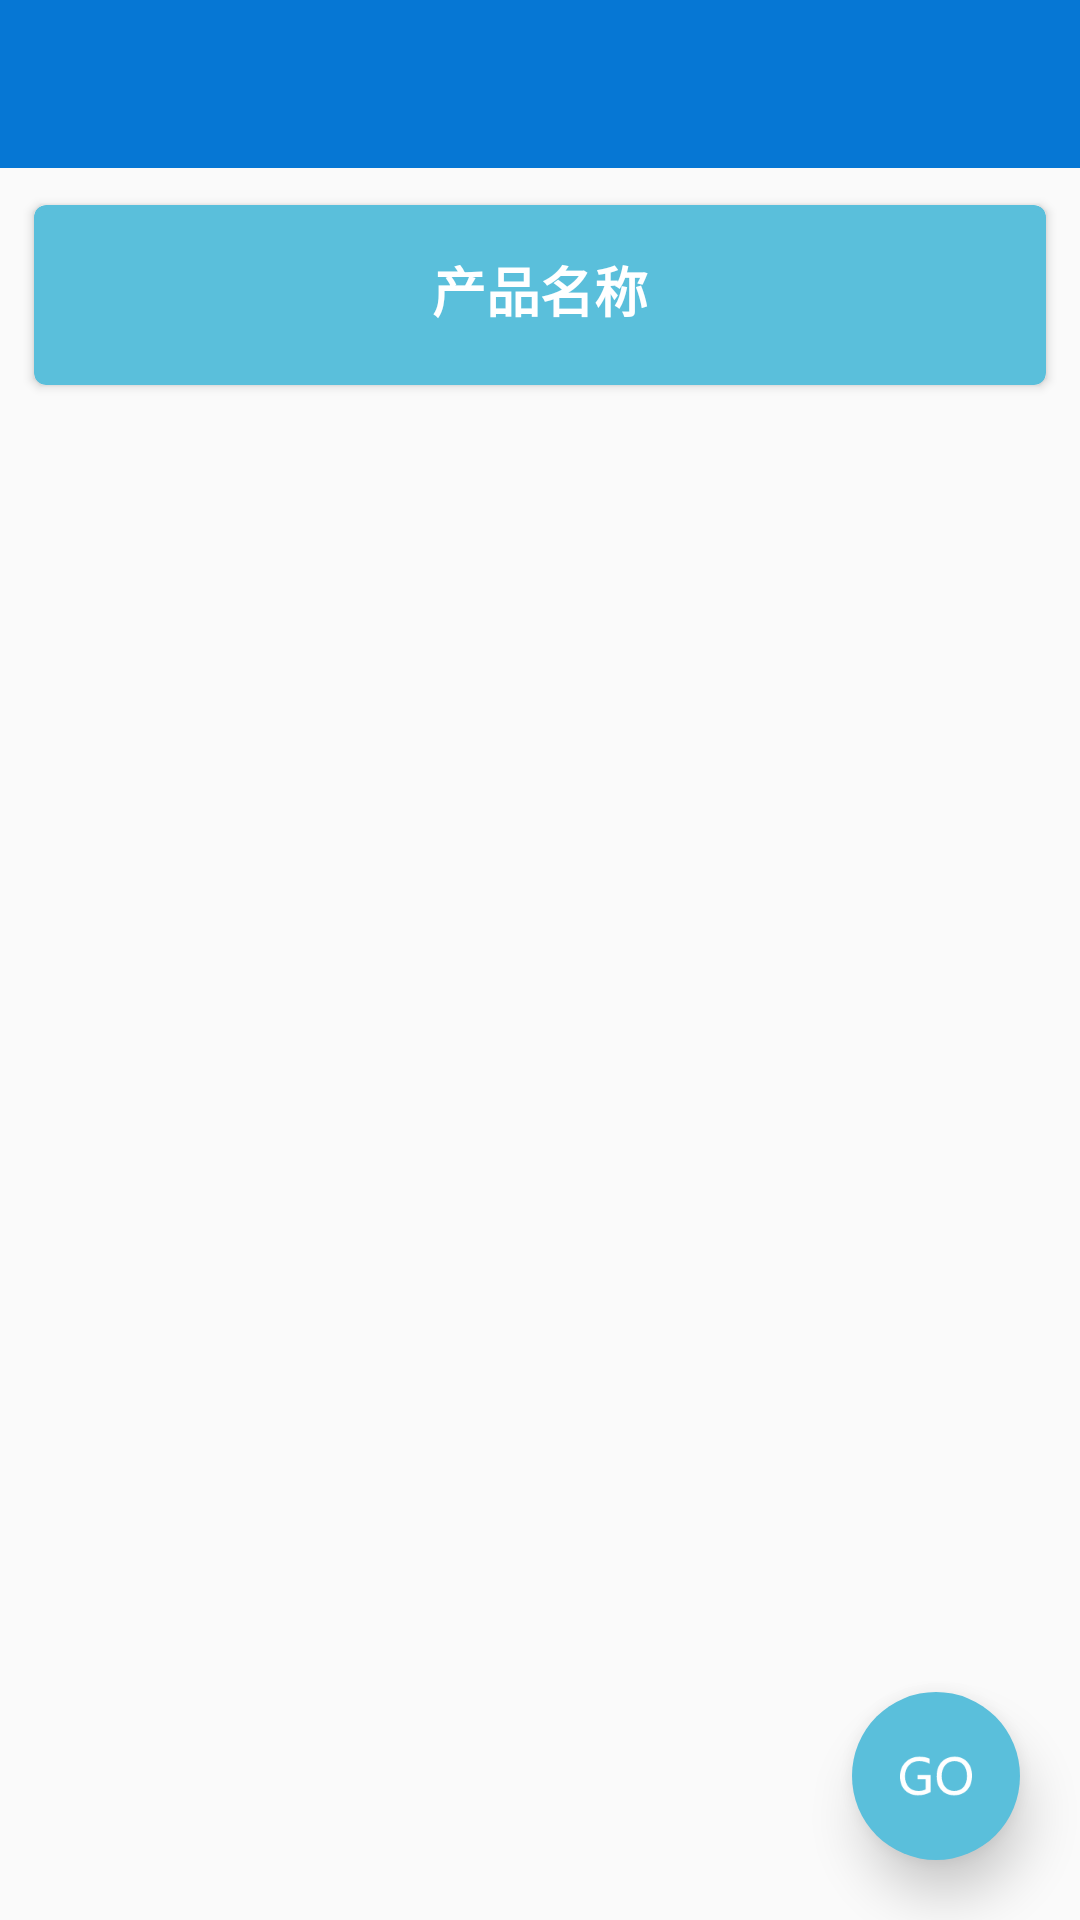

Here is an Android app screen rendered from its layout file. Give the layout XML and the strings, colors and styles it references.
<!-- AndroidManifest.xml: application theme AppTheme -->
<!-- res/layout/activity_plan_for_collect.xml -->
<?xml version="1.0" encoding="utf-8"?>
<RelativeLayout xmlns:android="http://schemas.android.com/apk/res/android"
    xmlns:tools="http://schemas.android.com/tools"
    xmlns:app="http://schemas.android.com/apk/res-auto"
    android:layout_width="match_parent"
    android:layout_height="match_parent"
    android:gravity="center_horizontal"
    android:orientation="vertical"
    tools:context=".ui.collect.PlanActivityForCollect">

    <include layout="@layout/tool_bar"/>

    <LinearLayout
        android:layout_width="match_parent"
        android:layout_height="match_parent"
        android:paddingTop="?attr/actionBarSize"
        android:orientation="vertical">

        <android.support.v7.widget.CardView
            xmlns:card_view="http://schemas.android.com/apk/res-auto"
            android:id="@+id/product_card"
            android:layout_width="match_parent"
            android:layout_height="wrap_content"
            android:layout_gravity="center"
            android:layout_margin="8dp"
            android:padding="8dp"
            card_view:cardCornerRadius="4dp"
            card_view:cardElevation="2sp"
            card_view:cardBackgroundColor="@color/theme"
            card_view:cardUseCompatPadding="true">
            <TextView
                android:paddingTop="15dp"
                android:layout_width="wrap_content"
                android:layout_height="60dp"
                android:layout_gravity="center"
                android:textStyle="bold"
                android:textColor="@android:color/white"
                android:id="@+id/tv_product_title"
                android:textSize="@dimen/text_main"
                android:text="产品名称"
                />
        </android.support.v7.widget.CardView>

        <android.support.v7.widget.RecyclerView
            android:layout_below="@id/product_card"
            android:id="@+id/recycler_view_process"
            android:scrollbars="vertical"
            android:layout_width="match_parent"
            android:layout_height="match_parent"
            android:layout_margin="8dp" />
    </LinearLayout>

    <android.support.design.widget.FloatingActionButton
        xmlns:app="http://schemas.android.com/apk/res-auto"
        android:id="@+id/fab"
        android:layout_width="128dp"
        android:layout_height="128dp"
        android:layout_alignParentBottom="true"
        android:layout_alignParentRight="true"
        android:layout_marginBottom="20dp"
        android:layout_marginRight="20dp"
        android:src="@drawable/go"
        app:elevation="10dp"
        app:borderWidth="0dp"
        app:rippleColor="@color/green"
        app:backgroundTint="@color/theme" />

</RelativeLayout>
<!-- res/layout/tool_bar.xml (included above) -->
<merge xmlns:android="http://schemas.android.com/apk/res/android">

<android.support.v7.widget.Toolbar
    android:id="@+id/toolbar"
    android:layout_width="match_parent"
    android:layout_height="?attr/actionBarSize"
    android:background="?attr/colorPrimary" />

</merge>
<!-- resources referenced by this layout -->
<resources>
  <color name="green">#5cb85c</color>
  <color name="theme">#5abfdb</color>
  <dimen name="text_main">18sp</dimen>
  <!-- drawable go: png bitmap (drawable, 1977 bytes) -->
  <style name="AppTheme" parent="Theme.AppCompat.Light.DarkActionBar">
          
          <item name="windowActionBar">false</item>
          <item name="windowNoTitle">true</item>
          <item name="colorPrimary">@color/blue</item>
          <item name="colorPrimaryDark">@color/colorPrimaryDark</item>
          <item name="colorAccent">@color/colorAccent</item>
      </style>
  <color name="blue">#0677d4</color>
  <color name="colorPrimaryDark">#303F9F</color>
  <color name="colorAccent">#FF4081</color>
</resources>
